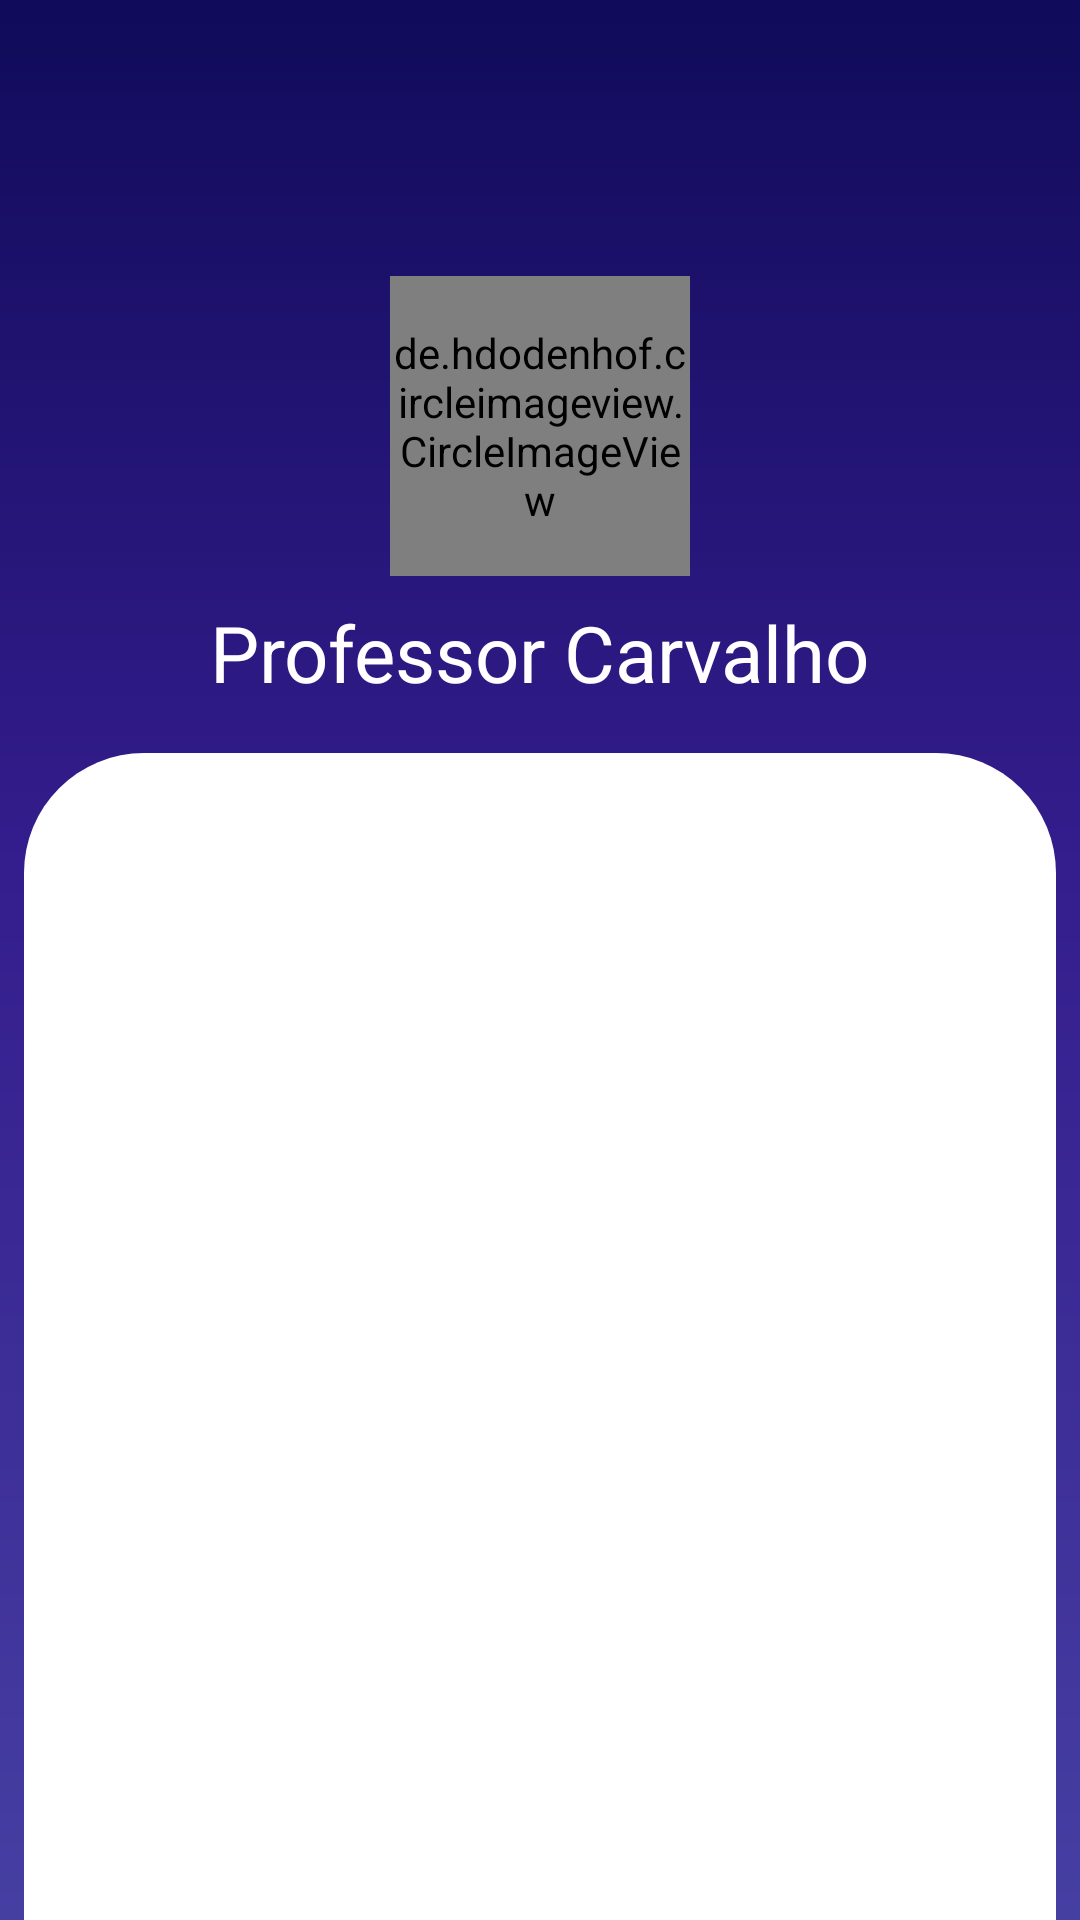

Produce the Android XML layout that renders to this screen, including the resource entries it uses.
<!-- AndroidManifest.xml: application theme AppTheme -->
<!-- res/layout/fragment_perfil.xml -->
<?xml version="1.0" encoding="utf-8"?>
<LinearLayout
    xmlns:android="http://schemas.android.com/apk/res/android"
    xmlns:app="http://schemas.android.com/apk/res-auto"
    xmlns:tools="http://schemas.android.com/tools"
    android:layout_width="match_parent"
    android:layout_height="match_parent"
    tools:context=".view.PerfilFragment"
    android:orientation="vertical"
    android:background="@drawable/color_background_drawable">



    <Button
        android:id="@+id/button_opcoes_perfil"
        android:layout_width="28dp"
        android:layout_height="28dp"
        android:background="@drawable/ic_opcoes_perfil"
        android:layout_gravity="right"
        android:layout_margin="32dp"
        />




    <de.hdodenhof.circleimageview.CircleImageView
        android:id="@+id/foto_perfil_circle_image_view"
        android:layout_width="100dp"
        android:layout_height="100dp"
        android:layout_gravity="center_horizontal"
        android:src="@drawable/professoroak"
        app:civ_border_color="@color/branco"
        app:civ_border_width="2dp"/>


    <TextView
        android:id="@+id/nome_perfil_text_view"
        android:layout_width="wrap_content"
        android:layout_height="wrap_content"
        android:layout_marginTop="8dp"
        android:layout_marginStart="8dp"
        android:layout_marginEnd="8dp"
        android:layout_marginBottom="8dp"
        android:text="Professor Carvalho"
        android:layout_gravity="center_horizontal"
        android:textColor="@color/branco"
        android:textSize="26sp"
        />

    <FrameLayout
        android:layout_width="match_parent"
        android:layout_height="match_parent"
        android:layout_marginHorizontal="8dp"
        android:layout_marginTop="8dp"
        android:background="@drawable/card_informacoes">

        <com.google.android.material.tabs.TabLayout
            android:id="@+id/tablayout_perfil_id"
            android:layout_width="match_parent"
            android:layout_height="wrap_content"
            app:tabGravity="fill"
            app:tabMode="fixed"
            app:tabIndicatorColor="@color/azulBackground"
            app:tabTextColor="@color/azulBackground"
            >
        </com.google.android.material.tabs.TabLayout>

        <androidx.viewpager.widget.ViewPager
            android:id="@+id/viewpager_perfil_id"
            android:layout_marginTop="45dp"
            android:layout_width="match_parent"
            android:layout_height="match_parent">

        </androidx.viewpager.widget.ViewPager>
    </FrameLayout>




</LinearLayout>
<!-- resources referenced by this layout -->
<resources>
  <color name="azulBackground">#100B5A</color>
  <color name="branco">#FFFFFF</color>
  <!-- drawable card_informacoes (drawable) -->
  <?xml version="1.0" encoding="utf-8"?>
  <shape xmlns:android="http://schemas.android.com/apk/res/android">
      <solid android:color="@color/branco"/>
      <corners android:topLeftRadius="40dp"
          android:topRightRadius="40dp"/>
  </shape>
  <!-- drawable color_background_drawable (drawable) -->
  <?xml version="1.0" encoding="utf-8"?>
  <shape xmlns:android="http://schemas.android.com/apk/res/android"
      android:shape="rectangle" >
      <gradient
          android:angle="270"
          android:centerX="45%"
          android:startColor="#100B5A"
          android:centerColor="#341D8D"
          android:endColor="#463FA2"
          android:type="linear"/>
  </shape>
  <!-- drawable professoroak: jpg bitmap (drawable, 142079 bytes) -->
  <style name="AppTheme" parent="Theme.AppCompat.Light.NoActionBar">
          
          <item name="colorPrimary">@color/azulBackground</item>
          <item name="colorPrimaryDark">@color/colorPrimaryDark</item>
          <item name="colorAccent">@color/colorAccent</item>
          <item name="android:statusBarColor">#100B5A</item>
      </style>
  
      153
  <color name="colorPrimaryDark">#00574B</color>
  <color name="colorAccent">#FFFFFF</color>
</resources>
